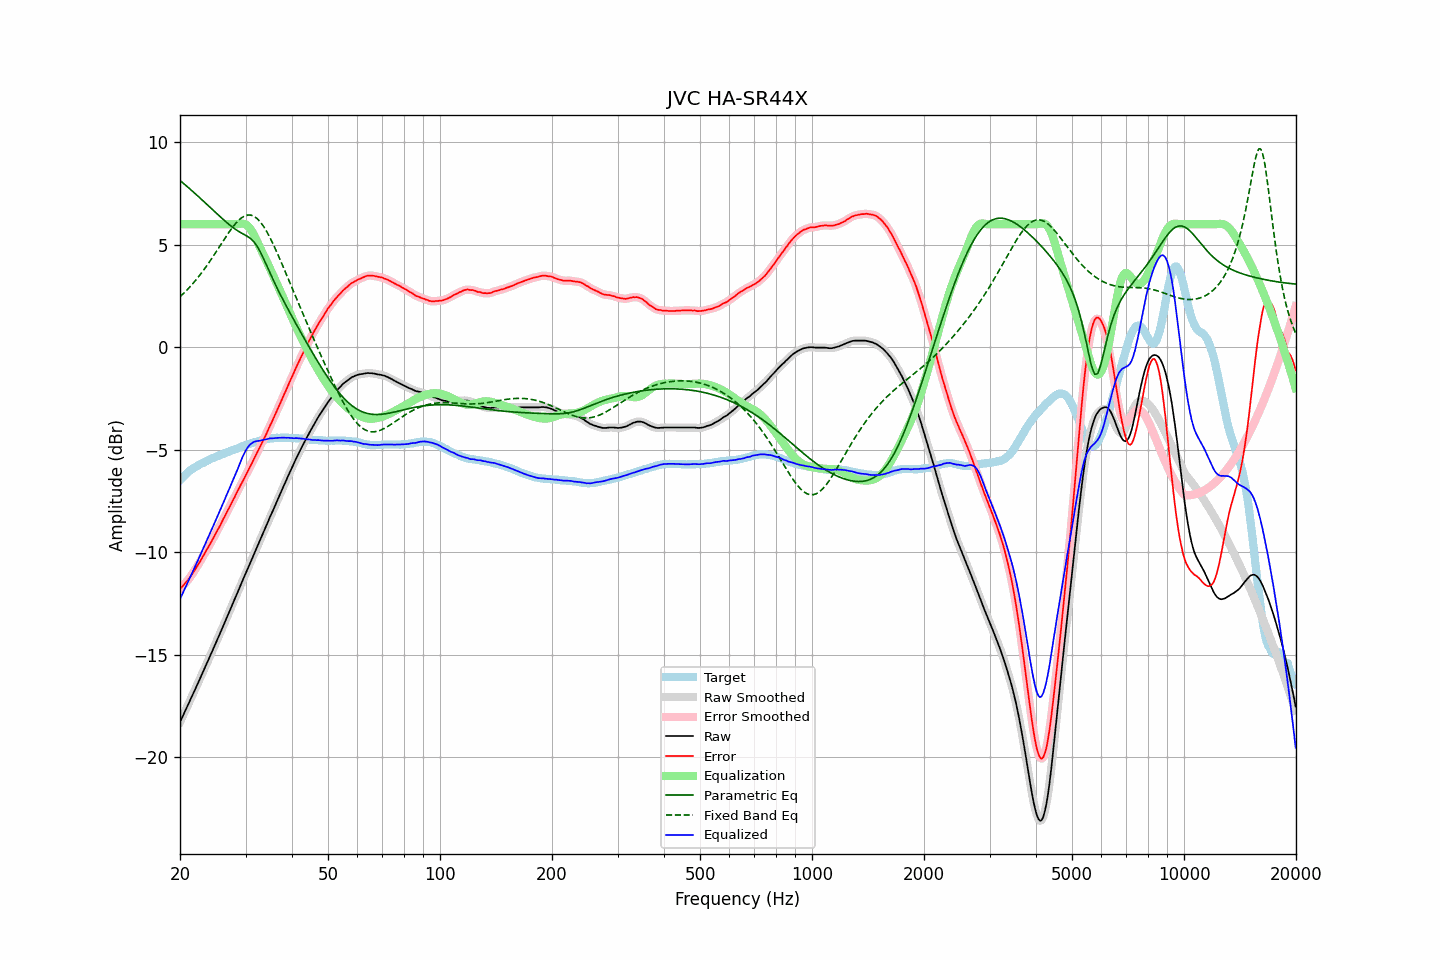

Source data for this figure (header and first rows):
frequency, raw, error, smoothed, error_smoothed, equalization, parametric_eq, fixed_band_eq, equalized_raw, equalized_smoothed, target
20.00, -18.29, -11.79, -18.29, -11.79, 6.00, 8.14, 2.46, -12.29, -12.29, -6.50
20.20, -18.12, -11.71, -18.12, -11.71, 6.00, 8.07, 2.54, -12.12, -12.12, -6.41
20.40, -17.96, -11.63, -17.96, -11.63, 6.00, 8.01, 2.61, -11.96, -11.96, -6.33
20.61, -17.79, -11.53, -17.79, -11.54, 6.00, 7.94, 2.69, -11.79, -11.79, -6.26
20.81, -17.62, -11.45, -17.62, -11.45, 6.00, 7.87, 2.77, -11.62, -11.62, -6.17
21.02, -17.45, -11.36, -17.45, -11.35, 6.00, 7.80, 2.85, -11.45, -11.45, -6.09
21.23, -17.28, -11.25, -17.28, -11.25, 6.00, 7.74, 2.93, -11.28, -11.28, -6.03
21.44, -17.11, -11.14, -17.11, -11.14, 6.00, 7.67, 3.02, -11.11, -11.11, -5.97
21.66, -16.94, -11.02, -16.94, -11.02, 6.00, 7.60, 3.11, -10.94, -10.94, -5.92
21.87, -16.77, -10.90, -16.77, -10.90, 6.00, 7.53, 3.20, -10.77, -10.77, -5.87
22.09, -16.60, -10.78, -16.60, -10.78, 6.00, 7.46, 3.29, -10.60, -10.60, -5.82
22.31, -16.43, -10.66, -16.42, -10.65, 6.00, 7.38, 3.39, -10.43, -10.42, -5.77
22.54, -16.25, -10.52, -16.25, -10.52, 6.00, 7.31, 3.48, -10.25, -10.25, -5.73
22.76, -16.08, -10.39, -16.08, -10.39, 6.00, 7.24, 3.59, -10.08, -10.08, -5.69
22.99, -15.91, -10.25, -15.90, -10.25, 6.00, 7.17, 3.69, -9.91, -9.90, -5.66
23.22, -15.73, -10.11, -15.73, -10.11, 6.00, 7.10, 3.80, -9.73, -9.73, -5.62
23.45, -15.55, -9.97, -15.55, -9.97, 6.00, 7.02, 3.90, -9.55, -9.55, -5.58
23.69, -15.38, -9.84, -15.38, -9.83, 6.00, 6.95, 4.01, -9.38, -9.38, -5.54
23.92, -15.20, -9.69, -15.20, -9.70, 6.00, 6.88, 4.13, -9.20, -9.20, -5.50
24.16, -15.02, -9.56, -15.02, -9.56, 6.00, 6.81, 4.24, -9.02, -9.02, -5.45
24.40, -14.84, -9.41, -14.84, -9.41, 6.00, 6.73, 4.36, -8.84, -8.84, -5.42
24.65, -14.66, -9.27, -14.66, -9.27, 6.00, 6.66, 4.48, -8.66, -8.66, -5.39
24.89, -14.49, -9.12, -14.48, -9.12, 6.00, 6.59, 4.60, -8.49, -8.48, -5.36
25.14, -14.31, -8.98, -14.31, -8.98, 6.00, 6.51, 4.72, -8.31, -8.31, -5.32
25.39, -14.13, -8.83, -14.13, -8.84, 6.00, 6.44, 4.84, -8.13, -8.13, -5.29
25.65, -13.95, -8.69, -13.95, -8.69, 6.00, 6.37, 4.96, -7.95, -7.95, -5.26
25.91, -13.77, -8.54, -13.77, -8.53, 6.00, 6.30, 5.08, -7.77, -7.77, -5.24
26.16, -13.58, -8.37, -13.58, -8.38, 6.00, 6.23, 5.20, -7.58, -7.58, -5.21
26.43, -13.40, -8.23, -13.40, -8.22, 6.00, 6.16, 5.32, -7.40, -7.40, -5.17
26.69, -13.21, -8.07, -13.21, -8.07, 6.00, 6.09, 5.44, -7.21, -7.21, -5.14
26.96, -13.03, -7.92, -13.03, -7.93, 6.00, 6.02, 5.56, -7.03, -7.03, -5.11
27.23, -12.85, -7.78, -12.85, -7.77, 6.00, 5.96, 5.67, -6.85, -6.85, -5.07
27.50, -12.66, -7.62, -12.66, -7.62, 6.00, 5.90, 5.78, -6.66, -6.66, -5.04
27.77, -12.48, -7.46, -12.48, -7.46, 6.00, 5.84, 5.88, -6.48, -6.48, -5.02
28.05, -12.30, -7.32, -12.29, -7.31, 6.00, 5.78, 5.98, -6.30, -6.29, -4.98
28.33, -12.11, -7.15, -12.11, -7.15, 6.00, 5.73, 6.07, -6.11, -6.11, -4.96
28.62, -11.93, -7.00, -11.93, -7.00, 6.01, 5.67, 6.16, -5.93, -5.92, -4.93
28.90, -11.74, -6.84, -11.74, -6.84, 6.02, 5.63, 6.23, -5.72, -5.72, -4.89
29.19, -11.56, -6.68, -11.56, -6.69, 6.03, 5.58, 6.30, -5.53, -5.53, -4.87
29.48, -11.37, -6.54, -11.37, -6.54, 6.03, 5.54, 6.35, -5.34, -5.34, -4.83
29.78, -11.19, -6.38, -11.19, -6.38, 6.02, 5.50, 6.40, -5.17, -5.17, -4.81
30.08, -11.01, -6.23, -11.01, -6.23, 5.98, 5.45, 6.43, -5.03, -5.03, -4.78
30.38, -10.83, -6.08, -10.83, -6.08, 5.93, 5.41, 6.45, -4.90, -4.90, -4.75
30.68, -10.65, -5.93, -10.65, -5.93, 5.85, 5.36, 6.45, -4.80, -4.80, -4.72
30.99, -10.47, -5.77, -10.47, -5.77, 5.75, 5.30, 6.45, -4.72, -4.72, -4.70
31.30, -10.29, -5.62, -10.29, -5.62, 5.63, 5.23, 6.42, -4.66, -4.66, -4.67
31.61, -10.10, -5.46, -10.10, -5.45, 5.48, 5.15, 6.39, -4.62, -4.62, -4.64
31.93, -9.92, -5.30, -9.92, -5.29, 5.33, 5.04, 6.34, -4.59, -4.59, -4.63
32.24, -9.74, -5.13, -9.74, -5.14, 5.16, 4.93, 6.28, -4.58, -4.58, -4.61
32.57, -9.56, -4.98, -9.56, -4.98, 4.99, 4.79, 6.20, -4.57, -4.57, -4.58
32.89, -9.38, -4.83, -9.38, -4.83, 4.82, 4.65, 6.11, -4.55, -4.55, -4.55
33.22, -9.20, -4.67, -9.20, -4.67, 4.66, 4.48, 6.00, -4.53, -4.54, -4.53
33.55, -9.02, -4.50, -9.02, -4.51, 4.50, 4.32, 5.89, -4.52, -4.52, -4.51
33.89, -8.84, -4.33, -8.84, -4.34, 4.34, 4.15, 5.77, -4.50, -4.50, -4.50
34.23, -8.66, -4.18, -8.65, -4.17, 4.17, 3.97, 5.64, -4.49, -4.48, -4.48
34.57, -8.47, -4.00, -8.47, -4.00, 4.00, 3.80, 5.49, -4.46, -4.46, -4.47
34.92, -8.28, -3.82, -8.29, -3.83, 3.84, 3.62, 5.34, -4.44, -4.45, -4.46
35.27, -8.11, -3.67, -8.11, -3.66, 3.67, 3.45, 5.18, -4.44, -4.44, -4.44
35.62, -7.94, -3.50, -7.93, -3.49, 3.50, 3.28, 5.02, -4.44, -4.44, -4.44
35.97, -7.76, -3.32, -7.76, -3.33, 3.32, 3.12, 4.85, -4.43, -4.44, -4.44
... 635 more rows
